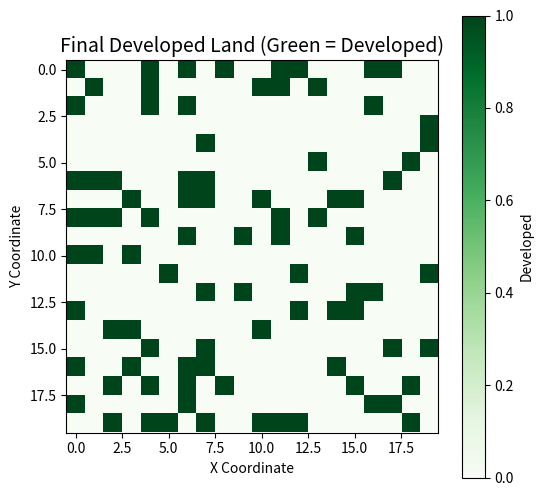
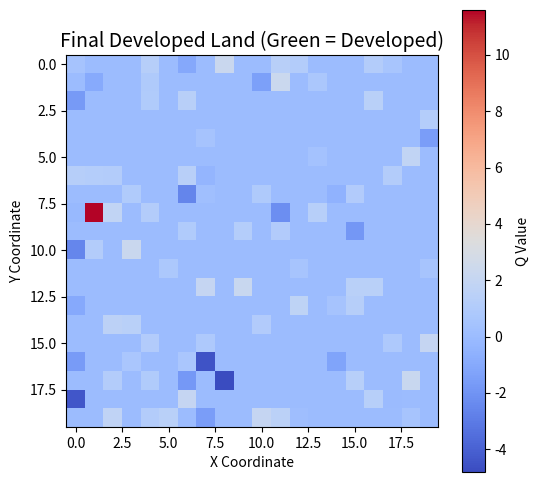
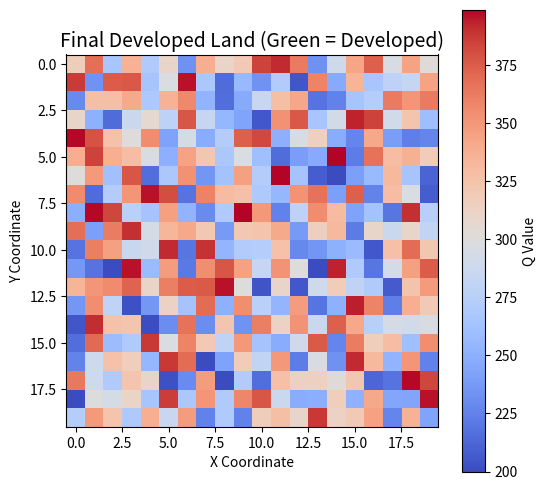

These figures' Python source, in order:
import numpy as np
import matplotlib.pyplot as plt

# ---------- 参数设置 ----------
grid_size = 20  # 网格大小（20x20 城市）
price_grid = np.random.randint(200, 400, size=(grid_size, grid_size))  # 每个格子的初始房价
developed_grid = np.zeros((grid_size, grid_size))  # 记录是否开发（0=未开发，1=已开发）

q_table = np.zeros((grid_size, grid_size))  # Q表，每个格子的价值估计

# 强化学习参数
alpha = 0.1      # 学习率
gamma = 0.9      # 折扣因子
epsilon = 0.2    # 探索率（初始时20%概率随机探索）
episodes = 500    # 模拟总轮数

# ---------- 模拟开发过程 ----------
development_history = []

for ep in range(episodes):
    # 决策开发哪个地块
    if np.random.rand() < epsilon:
        x, y = np.random.randint(0, grid_size, size=2)  # 随机探索
    else:
        x, y = np.unravel_index(np.argmax(q_table), q_table.shape)  # 利用Q值最大的格子

    # 模拟开发行为
    if developed_grid[x, y] == 0:
        developed_grid[x, y] = 1  # 标记为已开发
        reward = price_grid[x, y] - 250  # 奖励 = 房价 - 成本（假设成本250）
    else:
        reward = -10  # 已开发地块再次开发无效，给予惩罚

    # Q-learning更新
    old_value = q_table[x, y]
    next_max = np.max(q_table)  # 最大Q值（无实际转移，仅估值）
    q_table[x, y] = (1 - alpha) * old_value + alpha * (reward + gamma * next_max)

    development_history.append((x, y))  # 记录开发历史

# ---------- 可视化开发结果 ----------
plt.figure(figsize=(6, 6))
plt.imshow(developed_grid, cmap="Greens")
plt.title("Final Developed Land (Green = Developed)", fontsize=14)
plt.xlabel("X Coordinate")
plt.ylabel("Y Coordinate")
plt.grid(False)
plt.colorbar(label="Developed")
plt.show()

plt.figure(figsize=(6, 6))
plt.imshow(q_table, cmap="coolwarm")
plt.title("Final Developed Land (Green = Developed)", fontsize=14)
plt.xlabel("X Coordinate")
plt.ylabel("Y Coordinate")
plt.grid(False)
plt.colorbar(label="Q Value")
plt.show()

plt.figure(figsize=(6, 6))
plt.imshow(price_grid, cmap="coolwarm")
plt.title("Final Developed Land (Green = Developed)", fontsize=14)
plt.xlabel("X Coordinate")
plt.ylabel("Y Coordinate")
plt.grid(False)
plt.colorbar(label="Q Value")
plt.show()